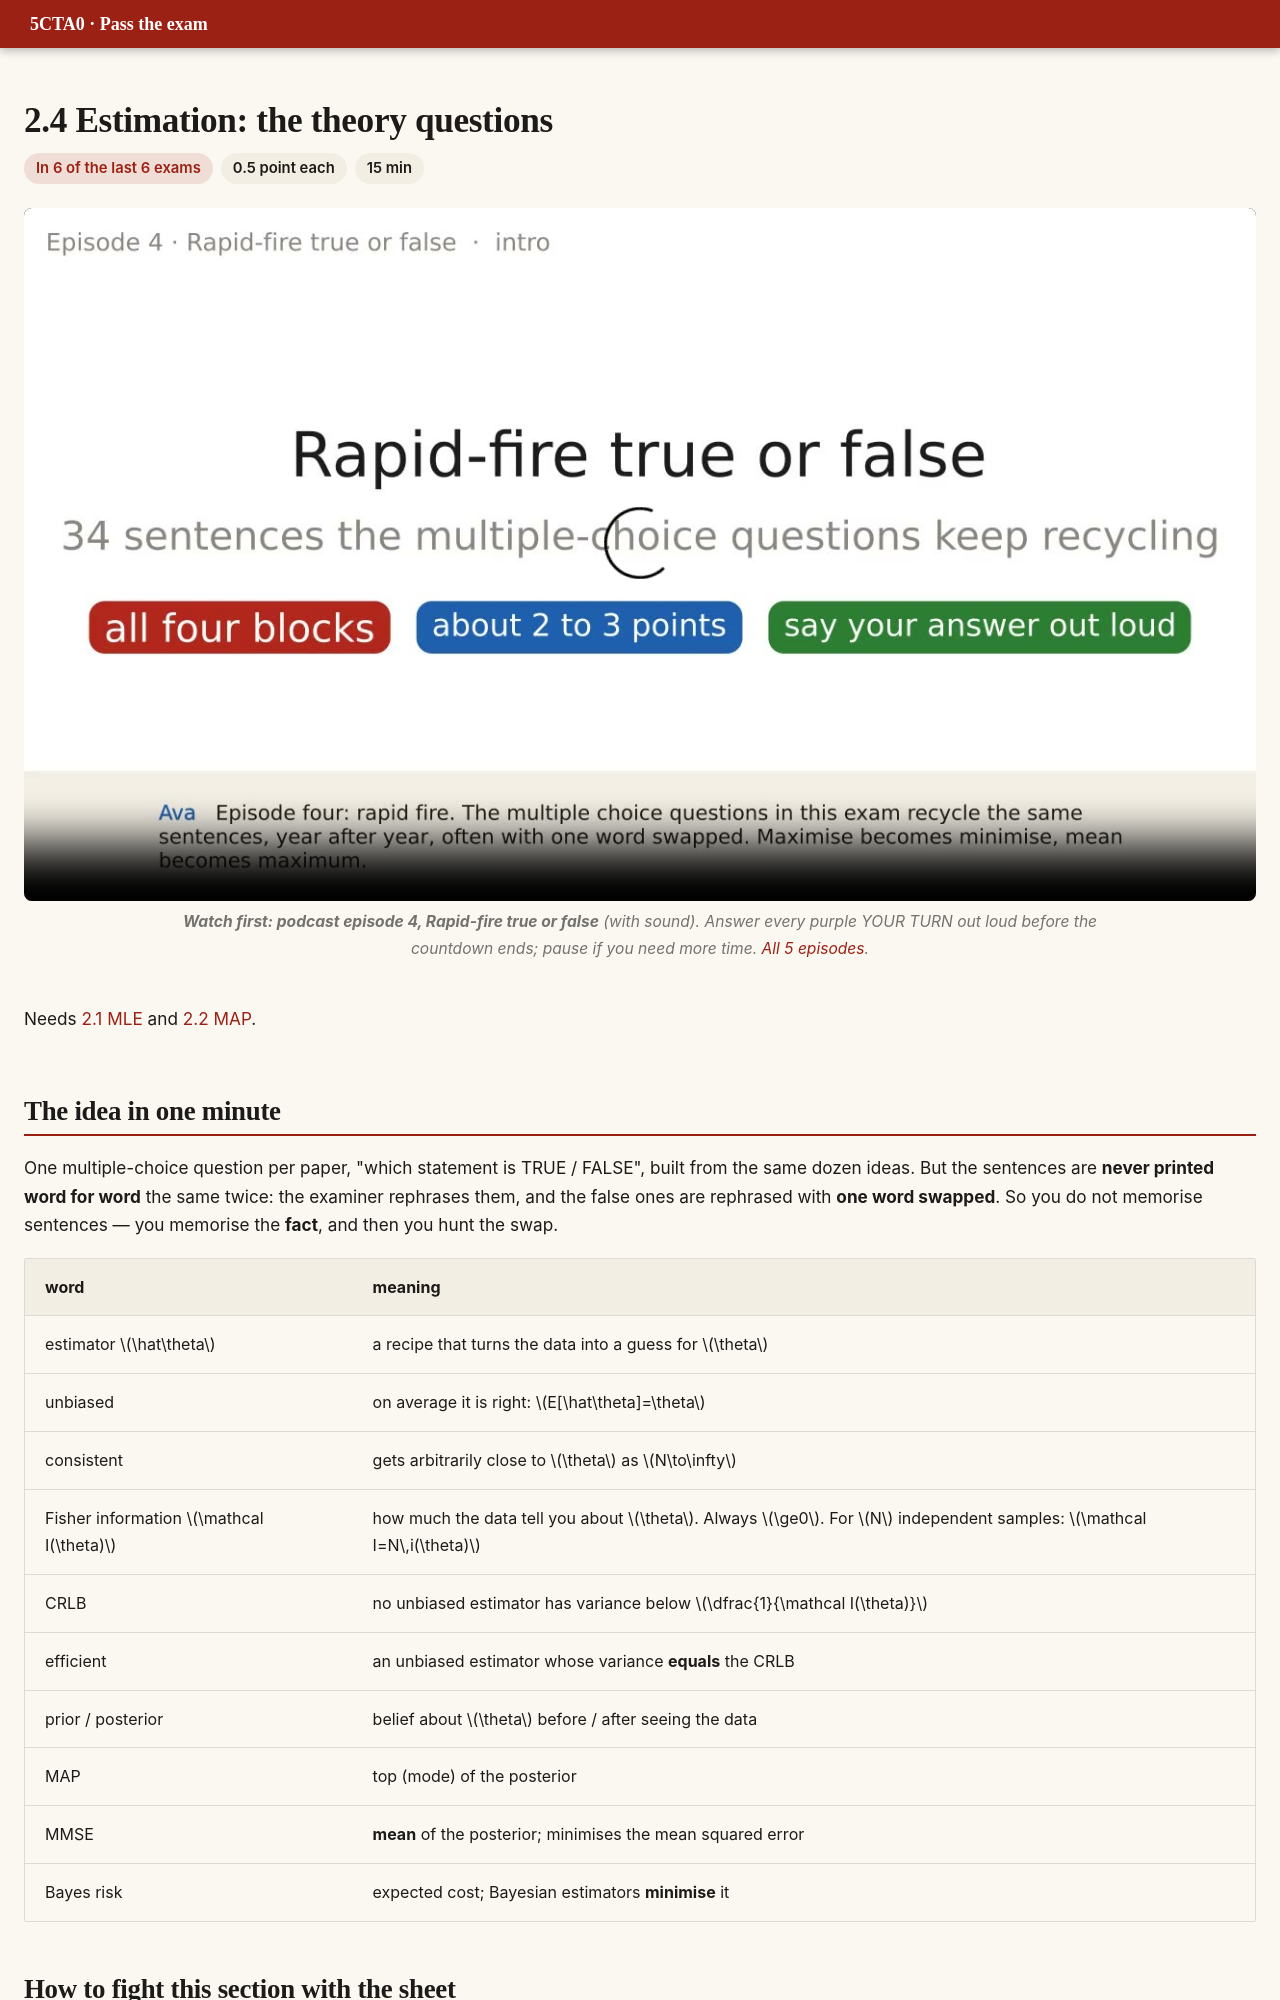

repository: DKeAlvaro/5cta0-exam-guide · page: e2-facts.html · generator: mkdocs

# 2.4 Estimation: the theory questions

<div class="meta"><span class="hot">In 6 of the last 6 exams</span><span>0.5 point each</span><span>15 min</span></div>

<figure class="pod"><video src="video/pod_ep4_quiz.mp4" poster="video/pod_ep4_quiz.jpg" controls playsinline preload="none"></video><figcaption><b>Watch first: podcast episode 4, Rapid-fire true or false</b> (with sound). Answer every purple YOUR TURN out loud before the countdown ends; pause if you need more time. <a href="podcast.html">All 5 episodes</a>.</figcaption></figure>

Needs [2.1 MLE](e2-mle.md) and [2.2 MAP](e2-map.md).

## The idea in one minute

One multiple-choice question per paper, "which statement is TRUE / FALSE", built from the same dozen ideas. But the sentences are **never printed word for word** the same twice: the examiner rephrases them, and the false ones are rephrased with **one word swapped**. So you do not memorise sentences — you memorise the **fact**, and then you hunt the swap.

| word | meaning |
|---|---|
| estimator $\hat\theta$ | a recipe that turns the data into a guess for $\theta$ |
| unbiased | on average it is right: $E[\hat\theta]=\theta$ |
| consistent | gets arbitrarily close to $\theta$ as $N\to\infty$ |
| Fisher information $\mathcal I(\theta)$ | how much the data tell you about $\theta$. Always $\ge0$. For $N$ independent samples: $\mathcal I=N\,i(\theta)$ |
| CRLB | no unbiased estimator has variance below $\dfrac{1}{\mathcal I(\theta)}$ |
| efficient | an unbiased estimator whose variance **equals** the CRLB |
| prior / posterior | belief about $\theta$ before / after seeing the data |
| MAP | top (mode) of the posterior |
| MMSE | **mean** of the posterior; minimises the mean squared error |
| Bayes risk | expected cost; Bayesian estimators **minimise** it |
